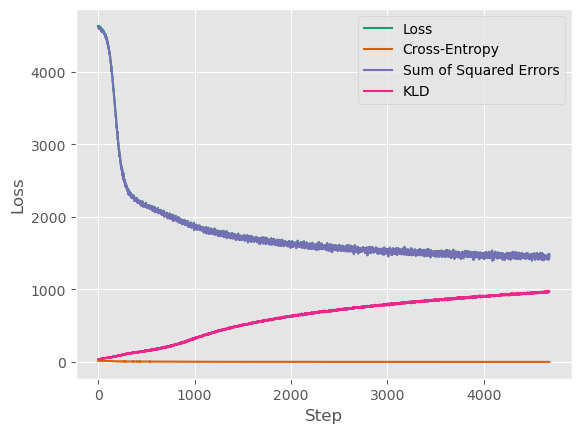

Source data for this figure (header and first rows):
epoch, step, elbo, discrete_loss, continuous_loss, kl_div, kl_weight
0, 0, 4628, 15.2, 4613, 38.71, 0.0
0, 1, 4618, 15.78, 4602, 38.31, 1.2903225806451614e-07
0, 2, 4620, 15.44, 4604, 39.16, 2.580645161290323e-07
0, 3, 4619, 15.49, 4603, 37.57, 3.870967741935484e-07
0, 4, 4613, 15.64, 4598, 37.63, 5.161290322580646e-07
0, 5, 4624, 14.89, 4609, 39.41, 6.451612903225807e-07
0, 6, 4609, 15, 4594, 38.23, 7.741935483870968e-07
0, 7, 4622, 15.51, 4606, 39.01, 9.03225806451613e-07
0, 8, 4622, 15.03, 4607, 39.63, 1.0322580645161291e-06
0, 9, 4614, 15.16, 4598, 39.13, 1.1612903225806454e-06
0, 10, 4598, 15.31, 4583, 39.07, 1.2903225806451614e-06
0, 11, 4599, 15.07, 4584, 40.44, 1.4193548387096776e-06
0, 12, 4626, 15.54, 4610, 40.65, 1.5483870967741937e-06
0, 13, 4615, 15.09, 4599, 39.21, 1.6774193548387097e-06
0, 14, 4606, 15.16, 4590, 37.73, 1.806451612903226e-06
0, 15, 4605, 14.99, 4590, 39.1, 1.935483870967742e-06
0, 16, 4604, 15.09, 4589, 38.56, 2.0645161290322582e-06
0, 17, 4609, 15.53, 4593, 39.45, 2.193548387096774e-06
0, 18, 4603, 15.03, 4588, 39.27, 2.3225806451612907e-06
0, 19, 4602, 15.11, 4587, 38.95, 2.4516129032258066e-06
0, 20, 4608, 14.64, 4594, 40.42, 2.580645161290323e-06
0, 21, 4600, 14.85, 4585, 41.17, 2.7096774193548386e-06
0, 22, 4601, 14.54, 4587, 39.12, 2.8387096774193553e-06
0, 23, 4606, 15.4, 4591, 41.61, 2.967741935483871e-06
0, 24, 4608, 15.16, 4593, 38.79, 3.0967741935483874e-06
0, 25, 4594, 14.8, 4580, 40.4, 3.225806451612903e-06
0, 26, 4586, 15.2, 4570, 40.14, 3.3548387096774194e-06
0, 27, 4607, 15, 4592, 39.8, 3.4838709677419353e-06
0, 28, 4599, 15.05, 4584, 40.39, 3.612903225806452e-06
0, 29, 4592, 14.9, 4577, 40.16, 3.741935483870968e-06
0, 30, 4598, 14.42, 4584, 39.78, 3.870967741935484e-06
1, 31, 4594, 14.99, 4579, 46.64, 4.000000000000001e-06
1, 32, 4572, 14.94, 4558, 45.33, 4.1290322580645165e-06
1, 33, 4583, 14.62, 4569, 48.48, 4.258064516129032e-06
1, 34, 4566, 14.85, 4551, 48.63, 4.387096774193548e-06
1, 35, 4566, 14.77, 4552, 47.39, 4.516129032258065e-06
1, 36, 4577, 14.58, 4562, 51.02, 4.6451612903225815e-06
1, 37, 4577, 14.52, 4562, 45.09, 4.774193548387097e-06
1, 38, 4585, 14.89, 4570, 49.17, 4.903225806451613e-06
1, 39, 4568, 14.33, 4553, 46.21, 5.032258064516129e-06
1, 40, 4575, 14.6, 4560, 45.61, 5.161290322580646e-06
1, 41, 4581, 15.4, 4566, 46.65, 5.2903225806451614e-06
1, 42, 4575, 14.33, 4560, 48.59, 5.419354838709677e-06
1, 43, 4563, 14.54, 4549, 52.46, 5.548387096774194e-06
1, 44, 4576, 14.87, 4561, 45.79, 5.677419354838711e-06
1, 45, 4560, 14.13, 4546, 51.05, 5.806451612903226e-06
1, 46, 4567, 14.13, 4553, 50.9, 5.935483870967742e-06
1, 47, 4562, 14.49, 4547, 48.38, 6.064516129032258e-06
1, 48, 4566, 14.43, 4552, 50.16, 6.193548387096775e-06
1, 49, 4560, 14.24, 4546, 51.12, 6.322580645161291e-06
1, 50, 4561, 14.56, 4547, 49.48, 6.451612903225806e-06
1, 51, 4558, 14.53, 4543, 47.6, 6.580645161290323e-06
1, 52, 4560, 14.32, 4546, 51.18, 6.709677419354839e-06
1, 53, 4552, 14.36, 4537, 48.76, 6.8387096774193555e-06
1, 54, 4549, 14.4, 4535, 50.14, 6.9677419354838705e-06
1, 55, 4557, 14.3, 4543, 53.11, 7.096774193548387e-06
1, 56, 4555, 14.3, 4540, 47.5, 7.225806451612904e-06
1, 57, 4542, 14.12, 4528, 46.74, 7.35483870967742e-06
1, 58, 4549, 14.07, 4535, 45.99, 7.483870967741936e-06
1, 59, 4538, 14.17, 4524, 53.62, 7.612903225806451e-06
... 4,621 more rows
